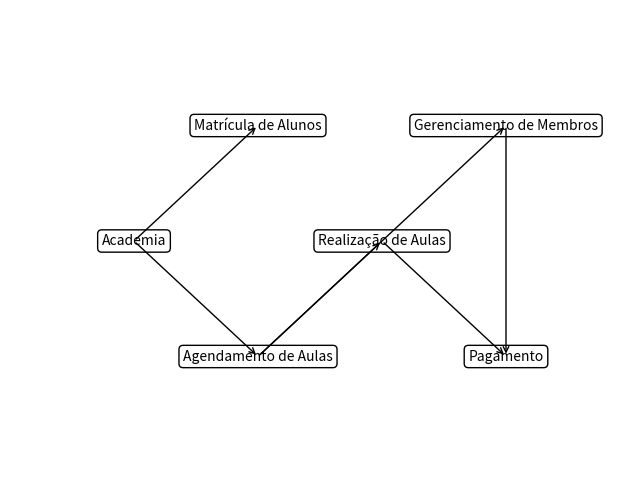

This chart was generated by the following Python code:
import matplotlib.pyplot as plt

# Criação do gráfico
fig, ax = plt.subplots(figsize=(8, 6))

# Configuração dos nós
nodes = {
    "Academia": (0, 0),
    "Matrícula de Alunos": (1, 1),
    "Agendamento de Aulas": (1, -1),
    "Realização de Aulas": (2, 0),
    "Gerenciamento de Membros": (3, 1),
    "Pagamento": (3, -1),
}

# Configuração das arestas
edges = [
    ("Academia", "Matrícula de Alunos"),
    ("Academia", "Agendamento de Aulas"),
    ("Agendamento de Aulas", "Realização de Aulas"),
    ("Agendamento de Aulas", "Gerenciamento de Membros"),
    ("Realização de Aulas", "Pagamento"),
    ("Gerenciamento de Membros", "Pagamento"),
]

# Desenho dos nós
for node, pos in nodes.items():
    ax.text(pos[0], pos[1], node, ha="center", va="center", bbox=dict(facecolor="white", edgecolor="black", boxstyle="round,pad=0.3"))
    ax.plot(pos[0], pos[1], "o", color="black")

# Desenho das arestas
for edge in edges:
    start = nodes[edge[0]]
    end = nodes[edge[1]]
    ax.annotate("", xytext=start, xy=end, arrowprops=dict(arrowstyle="->"))

# Configurações estéticas do gráfico
ax.set_xlim(-1, 4)
ax.set_ylim(-2, 2)
ax.axis("off")

# Exibição do gráfico
plt.show()
